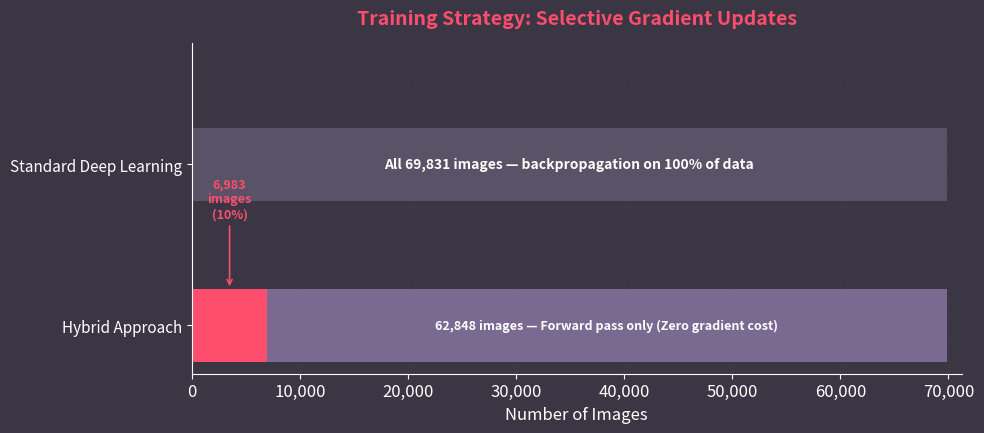
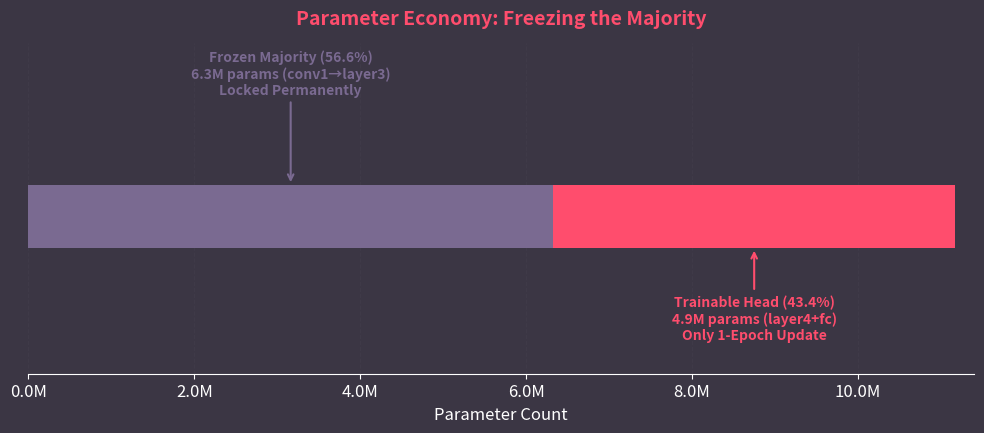
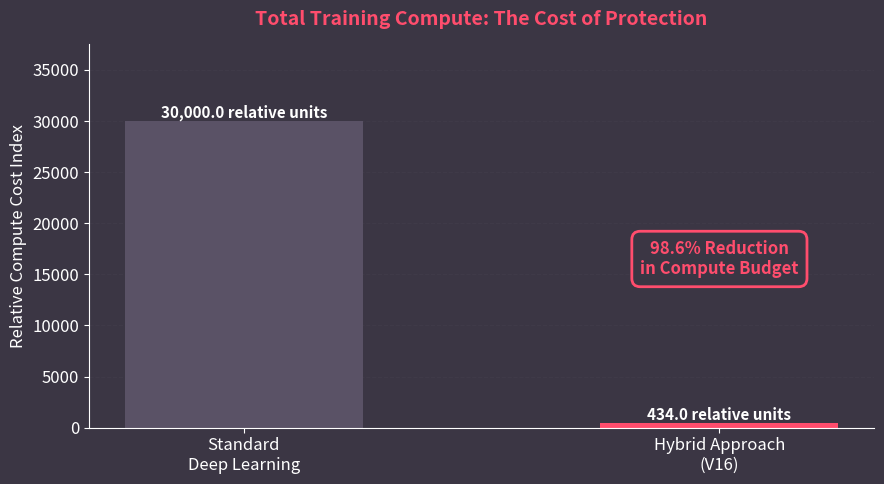
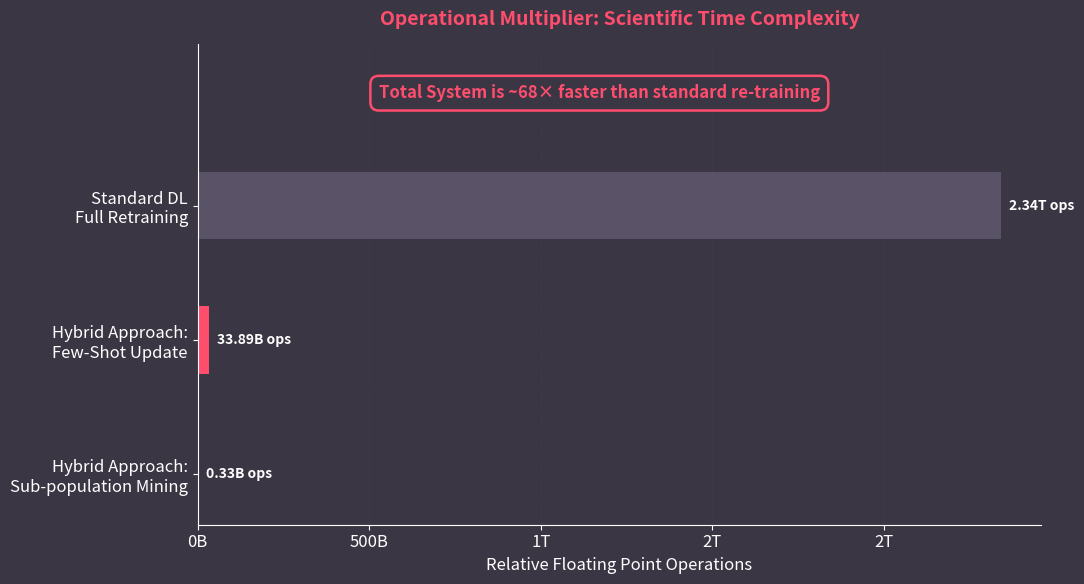

Python code for these plots, in order:
"""
Slide 9 Adversarial Advantage Graphics Generator
-------------------------------------------------
Run locally: python slide9_adversarial_advantage.py

Produces 4 honest, rigorous PNGs:
  Slide9_1_DataSplit.png
  Slide9_2_FrozenParams.png
  Slide9_3_Efficiency.png
  Slide9_4_Complexity.png

All math is grounded in the v16 physical constraints:
  - N = 69,831 total images
  - Hybrid Neural Update: 10% data (6,983), 43% params (4.85M), 1 epoch
  - Standard DL Update: 100% data (69,831), 100% params (11.18M), 3 epochs
"""

import matplotlib.pyplot as plt
import matplotlib.patches as mpatches
import numpy as np
import os

# ── THEME ────────────────────────────────────────────────────────────────────
BG      = '#3b3644'
PINK    = '#ff4d6d'
PURPLE  = '#7a6a91'
LITE    = '#a99bbf'
WHITE   = '#ffffff'
DIM     = '#5a5266'
GRID    = '#4a4454'

plt.rcParams.update({
    'axes.facecolor': BG,    'figure.facecolor': BG,
    'axes.edgecolor': WHITE, 'axes.labelcolor':  WHITE,
    'xtick.color':    WHITE, 'ytick.color':      WHITE,
    'text.color':     WHITE, 'grid.color':       GRID,
    'font.family':    'sans-serif', 'font.size': 12,
    'axes.titlesize': 14,    'axes.titleweight': 'bold',
    'savefig.facecolor': BG, 'legend.facecolor': BG,
    'legend.edgecolor': PURPLE,
})
OUT = './'


# ══════════════════════════════════════════════════════════════════════════════
# 1. TRAINING DATA SPLIT
# ══════════════════════════════════════════════════════════════════════════════
def graph_1_data_split():
    TOTAL  = 69831
    NEURAL = 6983
    ML     = TOTAL - NEURAL

    fig, ax = plt.subplots(figsize=(10, 4.5))
    bar_h = 0.45
    y_std = 1.0
    y_hyb = 0.0

    ax.barh(y_std, TOTAL, height=bar_h, color=DIM, zorder=2)
    ax.text(TOTAL / 2, y_std,
            f'All {TOTAL:,} images — backpropagation on 100% of data',
            ha='center', va='center', color=WHITE, fontsize=10, fontweight='bold')

    ax.barh(y_hyb, NEURAL, height=bar_h, color=PINK,   zorder=2)
    ax.barh(y_hyb, ML,     height=bar_h, left=NEURAL,  color=PURPLE, zorder=2)
    
    # Label the small neural slice
    ax.annotate(f'{NEURAL:,}\nimages\n(10%)',
                xy=(NEURAL / 2, y_hyb + bar_h / 2),
                xytext=(NEURAL / 2, y_hyb + bar_h + 0.22),
                ha='center', color=PINK, fontsize=9, fontweight='bold',
                arrowprops=dict(arrowstyle='->', color=PINK, lw=1.2))
    
    ax.text(NEURAL + ML / 2, y_hyb,
            f'{ML:,} images — Forward pass only (Zero gradient cost)',
            ha='center', va='center', color=WHITE, fontsize=9, fontweight='bold')

    ax.set_yticks([y_hyb, y_std])
    ax.set_yticklabels(['Hybrid Approach', 'Standard Deep Learning'], fontsize=11)
    ax.set_xlabel('Number of Images')
    ax.xaxis.set_major_formatter(plt.FuncFormatter(lambda x, _: f'{int(x):,}'))
    ax.set_xlim(0, TOTAL * 1.02)
    ax.set_ylim(-0.3, 1.75)
    ax.set_title('Training Strategy: Selective Gradient Updates', pad=14, color=PINK)
    ax.spines['top'].set_visible(False)
    ax.spines['right'].set_visible(False)
    ax.grid(axis='x', linestyle='--', alpha=0.3, zorder=1)

    plt.tight_layout()
    path = os.path.join(OUT, 'Slide9_1_DataSplit.png')
    plt.savefig(path, bbox_inches='tight', dpi=180)
    print(f"Saved: {path}")
    plt.close()


# ══════════════════════════════════════════════════════════════════════════════
# 2. FROZEN vs TRAINABLE PARAMETERS
# ══════════════════════════════════════════════════════════════════════════════
def graph_2_frozen_params():
    FROZEN    = 6_323_776
    TRAINABLE = 4_853_762
    TOTAL     = FROZEN + TRAINABLE

    f_pct = 100 * FROZEN    / TOTAL
    t_pct = 100 * TRAINABLE / TOTAL

    fig, ax = plt.subplots(figsize=(10, 4.5))
    h = 0.4
    y = 0.0

    ax.barh(y, FROZEN,    height=h, color=PURPLE, zorder=2)
    ax.barh(y, TRAINABLE, height=h, left=FROZEN,  color=PINK, zorder=2)

    ax.annotate(f'Frozen Majority ({f_pct:.1f}%)\n{FROZEN/1e6:.1f}M params (conv1→layer3)\nLocked Permanently',
                xy=(FROZEN / 2, y + h / 2),
                xytext=(FROZEN / 2, y + h + 0.38),
                ha='center', color=PURPLE, fontsize=10, fontweight='bold',
                arrowprops=dict(arrowstyle='->', color=PURPLE, lw=1.5))

    ax.annotate(f'Trainable Head ({t_pct:.1f}%)\n{TRAINABLE/1e6:.1f}M params (layer4+fc)\nOnly 1-Epoch Update',
                xy=(FROZEN + TRAINABLE / 2, y - h / 2),
                xytext=(FROZEN + TRAINABLE / 2, y - h - 0.38),
                ha='center', color=PINK, fontsize=10, fontweight='bold',
                arrowprops=dict(arrowstyle='->', color=PINK, lw=1.5))

    ax.set_title(f'Parameter Economy: Freezing the Majority', pad=14, color=PINK)
    ax.set_xlabel('Parameter Count')
    ax.xaxis.set_major_formatter(plt.FuncFormatter(lambda x, _: f'{x/1e6:.1f}M'))
    ax.set_xlim(0, TOTAL * 1.02)
    ax.set_ylim(-1.0, 1.1)
    ax.set_yticks([])
    ax.spines['top'].set_visible(False)
    ax.spines['right'].set_visible(False)
    ax.spines['left'].set_visible(False)
    ax.grid(axis='x', linestyle='--', alpha=0.3, zorder=1)

    plt.tight_layout()
    path = os.path.join(OUT, 'Slide9_2_FrozenParams.png')
    plt.savefig(path, bbox_inches='tight', dpi=180)
    print(f"Saved: {path}")
    plt.close()


# ══════════════════════════════════════════════════════════════════════════════
# 3. RESOURCE EFFICIENCY (NEW)
# Replacing Caching with an honest comparison of total training compute.
# ══════════════════════════════════════════════════════════════════════════════
def graph_3_efficiency():
    # Relative Energy/Compute Units
    # Standard: 100% data * 100% params * 3 epochs = 300 units
    # Hybrid: 10% data * 43% params * 1 epoch = 4.3 units
    unit_std = 100 * 100 * 3
    unit_hyb = 10 * 43.4 * 1
    
    labels = ['Standard\nDeep Learning', 'Hybrid Approach\n(V16)']
    values = [unit_std, unit_hyb]
    colors = [DIM, PINK]
    
    fig, ax = plt.subplots(figsize=(9, 5))
    bars = ax.bar(labels, values, color=colors, width=0.5, zorder=2)
    
    for bar, val in zip(bars, values):
        ax.text(bar.get_x() + bar.get_width() / 2,
                bar.get_height() + 5,
                f'{val:,.1f} relative units',
                ha='center', va='bottom', color=WHITE,
                fontsize=11, fontweight='bold')

    # Savings callout
    savings = (1 - (unit_hyb/unit_std)) * 100
    ax.text(1, unit_std*0.5, f'{savings:.1f}% Reduction\nin Compute Budget',
            ha='center', color=PINK, fontsize=12, fontweight='bold',
            bbox=dict(facecolor=BG, edgecolor=PINK, boxstyle='round,pad=0.5', lw=2))

    ax.set_title('Total Training Compute: The Cost of Protection', pad=14, color=PINK)
    ax.set_ylabel('Relative Compute Cost Index')
    ax.set_ylim(0, unit_std * 1.25)
    ax.spines['top'].set_visible(False)
    ax.spines['right'].set_visible(False)
    ax.grid(axis='y', linestyle='--', alpha=0.3, zorder=1)

    plt.tight_layout()
    path = os.path.join(OUT, 'Slide9_3_Efficiency.png')
    plt.savefig(path, bbox_inches='tight', dpi=180)
    print(f"Saved: {path}")
    plt.close()


# ══════════════════════════════════════════════════════════════════════════════
# 4. TIME COMPLEXITY (Honest Comparison)
# Including the Few-Shot Update cost in the Hybrid side.
# ══════════════════════════════════════════════════════════════════════════════
def graph_4_complexity():
    # Setup Parameters
    N = 69831;   N_few = 6983
    P = 11177538; P_train = 4853762
    E_std = 3;   E_few = 1
    
    # Standard DL Cost
    cost_std = N * P * E_std
    
    # Hybrid Stack costs
    # 1. Neural Update (Few-Shot)
    cost_neural_update = N_few * P_train * E_few
    # 2. K-Means
    cost_km  = N * 5 * 300
    # 3. Isolation Forest / Random Forest
    cost_mining = N * np.log2(N) * 200 # 100 trees for each
    
    NORM = 1e9
    
    labels = [
        'Standard DL\nFull Retraining',
        'Hybrid Approach:\nFew-Shot Update',
        'Hybrid Approach:\nSub-population Mining'
    ]
    # We combine IF/KM/RF into "Mining"
    values = np.array([cost_std, cost_neural_update, cost_km + cost_mining]) / NORM
    colors = [DIM, PINK, PURPLE]
    
    fig, ax = plt.subplots(figsize=(11, 6))
    bars = ax.barh(labels, values, color=colors, height=0.5, zorder=2)
    
    for bar, val in zip(bars, values):
        txt = f'{val/1000:.2f}T ops' if val >= 1000 else f'{val:.2f}B ops'
        ax.text(val + max(values) * 0.01,
                bar.get_y() + bar.get_height() / 2,
                txt, va='center', color=WHITE, fontsize=10, fontweight='bold')

    # Real Speedup
    total_hybrid = values[1] + values[2]
    speedup = values[0] / total_hybrid
    
    ax.text(max(values) * 0.5, -0.8,
            f'Total System is ~{speedup:,.0f}× faster than standard re-training',
            ha='center', color=PINK, fontsize=12, fontweight='bold',
            bbox=dict(facecolor=BG, edgecolor=PINK, boxstyle='round,pad=0.5', lw=1.8))

    ax.set_title(f'Operational Multiplier: Scientific Time Complexity', pad=14, color=PINK)
    ax.set_xlabel('Relative Floating Point Operations')
    ax.xaxis.set_major_formatter(plt.FuncFormatter(lambda x, _: f'{x/1000:.0f}T' if x >= 1000 else f'{x:.0f}B'))
    ax.spines['top'].set_visible(False); ax.spines['right'].set_visible(False)
    ax.grid(axis='x', linestyle='--', alpha=0.3, zorder=1)
    ax.invert_yaxis()
    ax.set_ylim(top=-1.2)

    plt.tight_layout()
    path = os.path.join(OUT, 'Slide9_4_Complexity.png')
    plt.savefig(path, bbox_inches='tight', dpi=180)
    print(f"Saved: {path}")
    plt.close()


if __name__ == '__main__':
    print('Generating Honest Adversarial Advantage Graphics...\n')
    graph_1_data_split()
    graph_2_frozen_params()
    graph_3_efficiency()
    graph_4_complexity()
    print('\nDone. All 4 assets created.')
